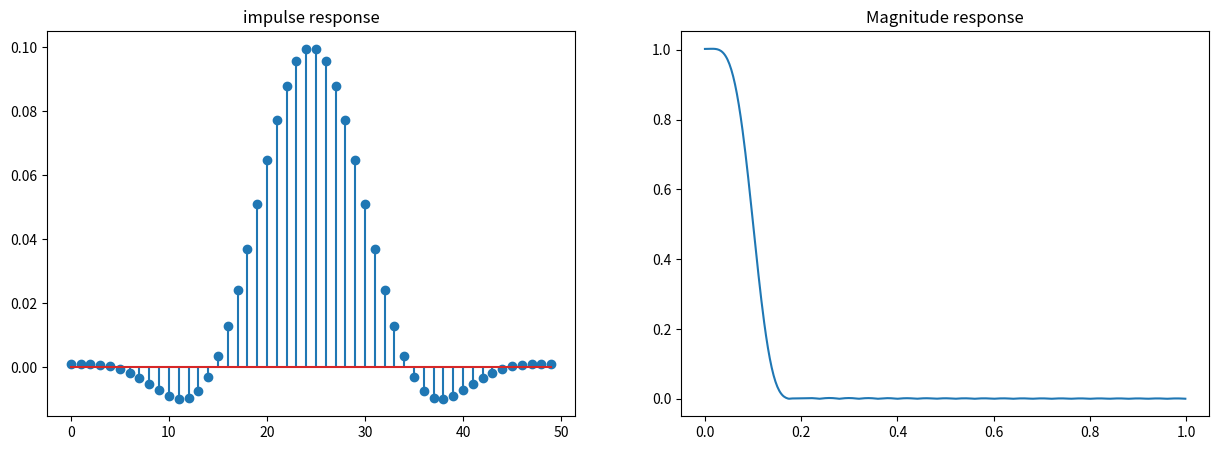

The matplotlib source for this figure:
import numpy as np 
import matplotlib.pyplot as plt 
N=50 
w=np.hamming(N) 
i=np.arange(-(N-1)/2,(N-1)/2+1) 
wc=0.1*np.pi 
hd=wc/np.pi*np.sinc(wc/np.pi*i) 
h=hd*w 
plt.figure(figsize=(15,5)) 
plt.subplot(1,2,1) 
plt.stem(h) 
plt.title("impulse response") 
from scipy import signal 
W,H=signal.freqz(h,1); 
plt.subplot(1,2,2) 
plt.plot(W/np.pi,abs(H)) 
plt.title("Magnitude response") 
plt.show()
